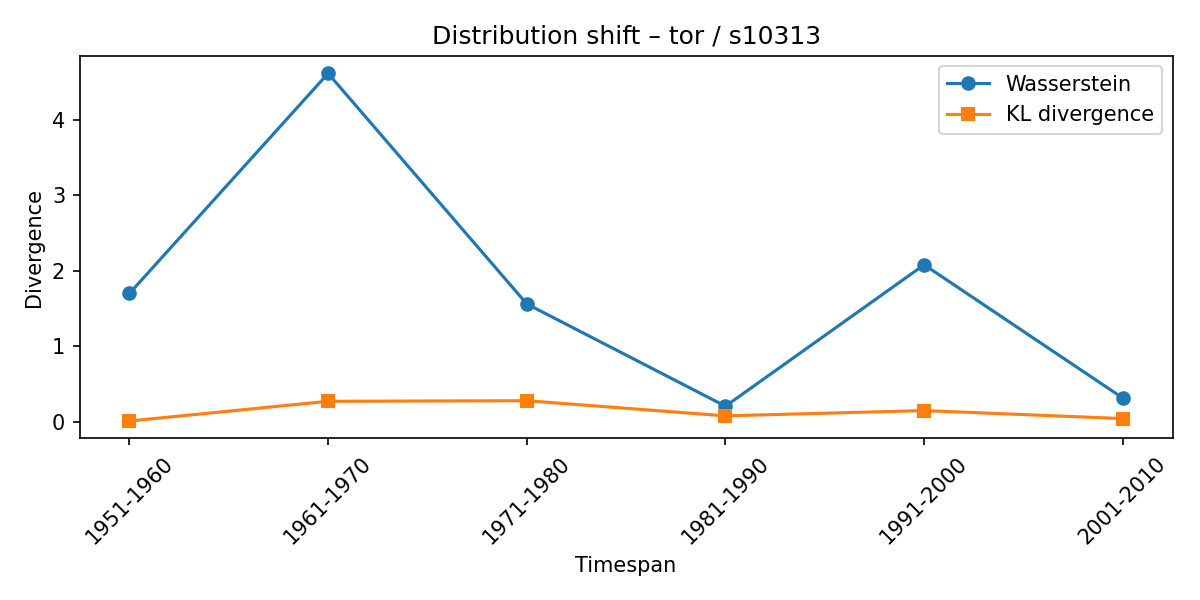

The table this chart was drawn from, first rows:
synset, lexeme, from_timespan, to_timespan, wasserstein, kl_divergence
s10313, tor, 1921-1930, 1951-1960, 1.697, 0.008104
s10313, tor, 1951-1960, 1961-1970, 4.614, 0.2693
s10313, tor, 1961-1970, 1971-1980, 1.559, 0.2768
s10313, tor, 1971-1980, 1981-1990, 0.2042, 0.0763
s10313, tor, 1981-1990, 1991-2000, 2.078, 0.1463
s10313, tor, 1991-2000, 2001-2010, 0.312, 0.03997
